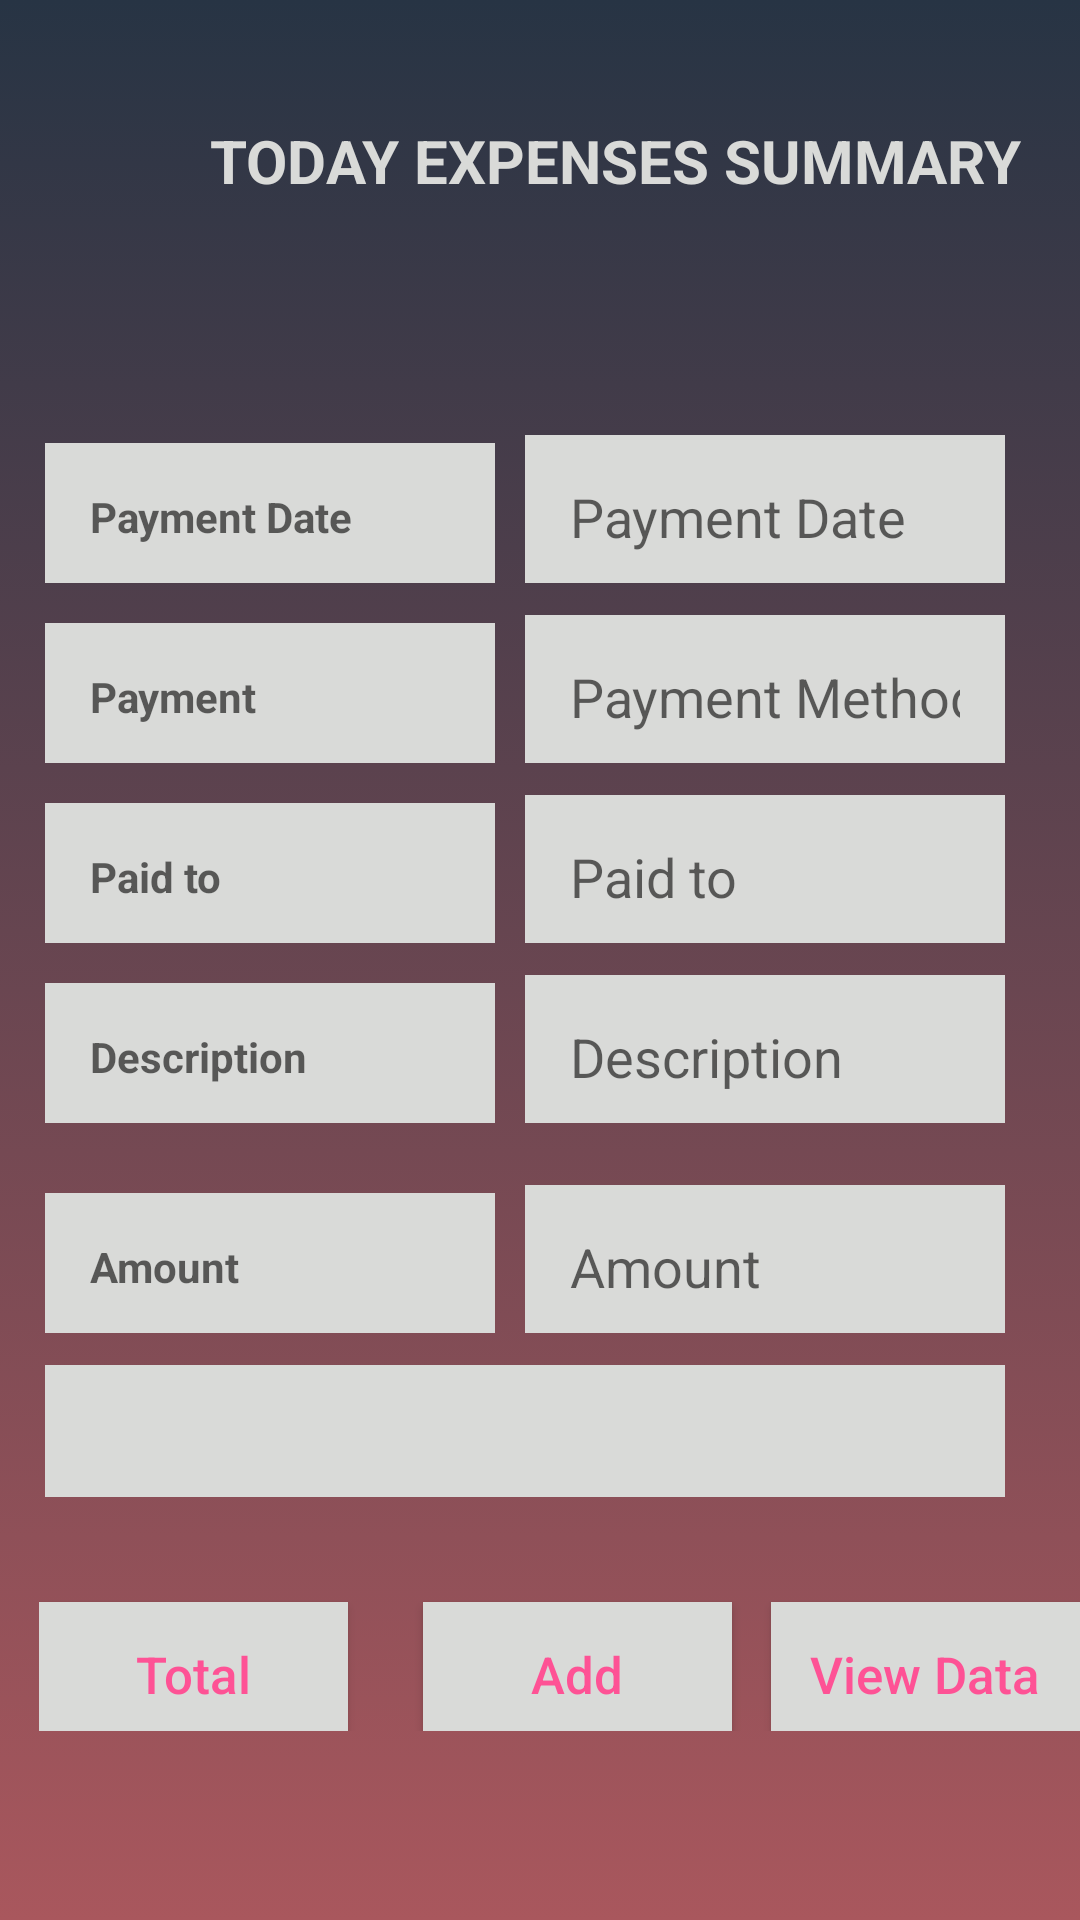

Produce the Android XML layout that renders to this screen, including the resource entries it uses.
<!-- AndroidManifest.xml: application theme AppTheme -->
<!-- res/layout/exp_fragment.xml -->
<?xml version="1.0" encoding="utf-8"?>
<RelativeLayout xmlns:android="http://schemas.android.com/apk/res/android"
    xmlns:app="http://schemas.android.com/apk/res-auto"
    xmlns:tools="http://schemas.android.com/tools"
    android:layout_width="match_parent"
    android:layout_height="match_parent"
    tools:context=".MainActivity"
    android:background="@drawable/bg">

    <TextView
        android:layout_marginTop="30dp"
        android:layout_width="wrap_content"
        android:layout_height="wrap_content"
        android:padding="10dp"
        android:text="Today Expenses Summary"
        android:textAllCaps="true"
        android:textSize="20dp"
        android:textStyle="bold"
        android:textColor="@color/colorwhite"
        android:fontFamily="sans-serif"
        android:layout_marginLeft="60dp"/>


    <LinearLayout
        android:layout_width="match_parent"
        android:layout_height="wrap_content"
        android:orientation="horizontal"
        android:layout_marginTop="190dp"
        android:layout_marginLeft="15dp"
        android:layout_marginRight="25dp"
        android:layout_marginBottom="50dp"
        android:layout_alignParentBottom="false"
        android:gravity="center">

        <TextView
            android:layout_marginTop="10dp"
            android:layout_width="150dp"
            android:layout_height="wrap_content"
            android:background="@color/colorwhite"
            android:hint="Payment"
            android:inputType="text"
            android:padding="15dp"
            android:textStyle="bold"
            android:layout_marginRight="10dp"/>


        <EditText
            android:id="@+id/mop"
            android:layout_marginTop="10dp"
            android:layout_width="match_parent"
            android:layout_height="wrap_content"
            android:background="@color/colorwhite"
            android:hint="Payment Method"
            android:inputType="text"
            android:padding="15dp"/>

        
        
        
        
        
        
        
        

    </LinearLayout>
    <LinearLayout
        android:layout_width="match_parent"
        android:layout_height="wrap_content"
        android:orientation="horizontal"
        android:layout_marginTop="130dp"
        android:layout_marginLeft="15dp"
        android:layout_marginRight="25dp"
        android:layout_marginBottom="50dp"
        android:gravity="center">

        <TextView
            android:layout_marginTop="10dp"
            android:layout_width="150dp"
            android:layout_height="wrap_content"
            android:background="@color/colorwhite"
            android:hint="Payment Date"
            android:inputType="text"
            android:textColor="@color/colorwhite"
            android:padding="15dp"
            android:textStyle="bold"
            android:layout_marginRight="10dp"/>

        <EditText
            android:id="@+id/dop"
            android:layout_marginTop="10dp"
            android:layout_width="match_parent"
            android:layout_height="wrap_content"
            android:background="@color/colorwhite"
            android:hint="Payment Date"
            android:inputType="text"
            android:padding="15dp"/>

    </LinearLayout>
    <LinearLayout
        android:layout_width="match_parent"
        android:layout_height="wrap_content"
        android:orientation="horizontal"
        android:layout_marginTop="250dp"
        android:layout_marginLeft="15dp"
        android:layout_marginRight="25dp"
        android:layout_marginBottom="50dp"
        android:layout_alignParentBottom="false"
        android:gravity="center">

        <TextView
            android:layout_marginTop="10dp"
            android:layout_width="150dp"
            android:layout_height="wrap_content"
            android:background="@color/colorwhite"
            android:hint="Paid to"
            android:inputType="text"
            android:padding="15dp"
            android:textStyle="bold"
            android:layout_marginRight="10dp"/>

        <EditText
            android:id="@+id/paidto"
            android:layout_marginTop="10dp"
            android:layout_width="match_parent"
            android:layout_height="wrap_content"
            android:background="@color/colorwhite"
            android:hint="Paid to"
            android:inputType="text"
            android:padding="15dp"/>
    </LinearLayout>

    <LinearLayout
        android:layout_width="match_parent"
        android:layout_height="wrap_content"
        android:orientation="horizontal"
        android:layout_marginTop="310dp"
        android:layout_marginLeft="15dp"
        android:layout_marginRight="25dp"
        android:layout_marginBottom="50dp"
        android:layout_alignParentBottom="false"
        android:gravity="center">

        <TextView
            android:layout_marginTop="10dp"
            android:layout_width="150dp"
            android:layout_height="wrap_content"
            android:background="@color/colorwhite"
            android:hint="Description"
            android:inputType="text"
            android:padding="15dp"
            android:textStyle="bold"
            android:layout_marginRight="10dp"/>

        <EditText
            android:id="@+id/description"
            android:layout_marginTop="10dp"
            android:layout_width="match_parent"
            android:layout_height="wrap_content"
            android:background="@color/colorwhite"
            android:hint="Description"
            android:inputType="text"
            android:padding="15dp"/>

    </LinearLayout>
    <LinearLayout
        android:layout_width="match_parent"
        android:layout_height="wrap_content"
        android:orientation="horizontal"
        android:layout_marginTop="380dp"
        android:layout_marginLeft="15dp"
        android:layout_marginRight="25dp"
        android:layout_marginBottom="50dp"
        android:layout_alignParentBottom="false"
        android:gravity="center">

        <TextView
            android:layout_marginTop="10dp"
            android:layout_width="150dp"
            android:layout_height="wrap_content"
            android:background="@color/colorwhite"
            android:hint="Amount"
            android:inputType="text"
            android:padding="15dp"
            android:textStyle="bold"
            android:layout_marginRight="10dp"/>

        <EditText
            android:id="@+id/amount"
            android:layout_marginTop="10dp"
            android:layout_width="match_parent"
            android:layout_height="wrap_content"
            android:background="@color/colorwhite"
            android:hint="Amount"
            android:inputType="text"
            android:padding="15dp"/>
    </LinearLayout>
    <LinearLayout
        android:id="@+id/input_group"
        android:layout_width="match_parent"
        android:layout_height="wrap_content"
        android:orientation="horizontal"
        android:layout_marginTop="440dp"
        android:layout_marginLeft="15dp"
        android:layout_marginRight="25dp"
        android:layout_marginBottom="20dp"
        android:layout_alignParentBottom="false"
        android:gravity="center">

        <TextView
            android:id="@+id/totalamount"
            android:layout_marginTop="10dp"
            android:layout_width="match_parent"
            android:layout_height="wrap_content"
            android:background="@color/colorwhite"
            android:hint=""
            android:inputType="text"
            android:padding="15dp"
            android:textStyle="bold"/>

    </LinearLayout>
    <LinearLayout
        android:layout_marginLeft="13dp"
        android:layout_width="370dp"
        android:layout_height="wrap_content"
        android:orientation="horizontal"
        android:layout_below="@+id/input_group"
        tools:ignore="UnknownId"
        android:gravity="center">

        <Button
            android:id="@+id/total"
            android:layout_width="0dp"
            android:layout_height="wrap_content"
            android:layout_weight="1"
            android:layout_marginTop="10dp"
            android:background="@color/colorwhite"
            android:text="Total"
            android:textAllCaps="false"
            android:textColor="#FE5295"
            android:textSize="17sp"
            android:layout_marginRight="25dp"/>

        <Button
            android:id="@+id/add"
            android:layout_width="0dp"
            android:layout_height="wrap_content"
            android:layout_weight="1"
            android:layout_marginTop="10dp"
            android:background="@color/colorwhite"
            android:text="Add"
            android:layout_marginRight="13dp"
            android:textAllCaps="false"
            android:textColor="#FE5295"
            android:textSize="17sp"/>

        <Button
            android:id="@+id/viewdata"
            android:layout_width="0dp"
            android:layout_height="wrap_content"
            android:layout_weight="1"
            android:layout_marginTop="10dp"
            android:background="@color/colorwhite"
            android:text="View Data"
            android:textAllCaps="false"
            android:textColor="#FE5295"
            android:textSize="17sp"/>
    </LinearLayout>


</RelativeLayout>
<!-- resources referenced by this layout -->
<resources>
  <color name="colorwhite">#D9DAD8</color>
  <!-- drawable bg (drawable) -->
  <?xml version="1.0" encoding="utf-8"?>
  <selector xmlns:android="http://schemas.android.com/apk/res/android">
      <item>
          <shape>
              <gradient
                  android:angle="90"
                  android:startColor="#A9575D"
                  android:endColor="#273444"
                  android:type="linear" />
          </shape>
      </item>
  </selector>
  
  
  <style name="AppTheme" parent="Theme.AppCompat.Light.NoActionBar">
          
          <item name="colorPrimary">@color/colorPrimary</item>
          <item name="colorPrimaryDark">@color/colorPrimaryDark</item>
          <item name="colorAccent">@color/colorAccent</item>
      </style>
  <color name="colorPrimary">#D81B60</color>
  <color name="colorPrimaryDark">#FE5295</color>
  <color name="colorAccent">#D81B60</color>
</resources>
